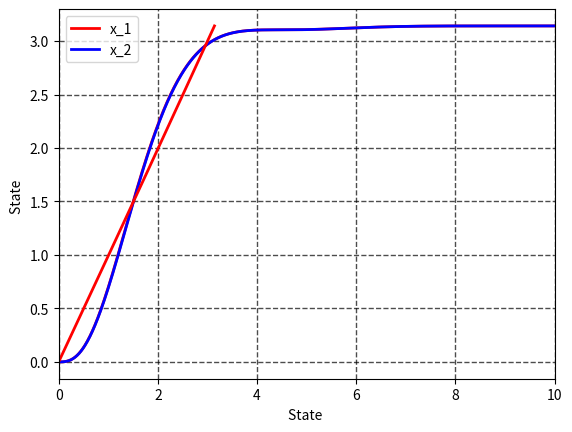

Generate this figure with matplotlib:
# Reference: https://github.com/Walid-khaled/Regulation-and-Trajectory-Tracking-of-Flexible-Joint-Link/blob/main/src/main.ipynb

# [redacted]

# System parameters 
m = 0.5 # mass of the pendulum bob
g = 9.81 # Gravitational acceleration
L = 0.2 # Length of pendulum beam 
I = 0.01 # Inertia of actuator 
b = 0.08 # Actuator viscous friction (damping) 
k = 100 # Joint stiffness


# Define system ODE: dx/dt = f(x,u)
import numpy as np
def sys_ode(x, t, gains):
  # Find control 
  if reg == 1: 
    u = control(x, gains, t=0)
  else:
    u = control(x, gains, t)
  # Define derivative
  dx_1 = x[2] 
  dx_2 = x[3]
  ddx_1 = (1/I)*(u-b*x[2]-k*(x[0]-x[1]))
  ddx_2 = (1/(m*(L**2)))*(k*(x[0]-x[1])- m*g*L*np.sin(x[1]))
  dx = [dx_1, dx_2, ddx_1, ddx_2]
  return dx


# Define state transformation: z = T(x)
def T(x):
  theta_1 = x[0]
  theta_2 = x[1]
  dtheta_1 = x[2]
  dtheta_2 = x[3]
  
  z_1 = theta_2
  z_2 = dtheta_2
  z_3 = ((k/(m*(L**2)))*(theta_1-theta_2))-((g/L)*np.sin(theta_2))
  z_4 = ((k/(m*(L**2)))*(dtheta_1-dtheta_2))-((g/L)*np.cos(theta_2)*dtheta_2)

  return z_1, z_2, z_3, z_4

# Define inner loop controler: u(x, v)
def inner_control(x, v):
  theta_1 = x[0]
  theta_2 = x[1]
  dtheta_1 = x[2]
  dtheta_2 = x[3]

  # Nonlinear feedback 
  c1 = (m*(L**2)*I)/k
  c2 = k/(m*(L**2))
  c3 = g/L
  u = b*dtheta_1 + k*(theta_1-theta_2) + c1*((c2+ c3*np.cos(theta_2))*(c2*(theta_1-theta_2)- c3*np.sin(theta_2)) - c3*np.sin(theta_2)*(dtheta_2**2)) + v 
  return u


# Define outer loop
def control(x, gains, t):
  # Gains for linear part
  k1 = gains['k1']
  k2 = gains['k2']
  k3 = gains['k3']
  k4 = gains['k4']
  # Find state transformation 
  z = T(x)
  if t==0:
    x_d = [np.pi, np.pi, 0, 0]
  else:
    x_d = [np.pi*np.sin(4*np.pi*t), np.pi*np.sin(4*np.pi*t), 4*(np.pi**2)*np.cos(4*np.pi*t), 4*(np.pi**2)*np.cos(4*np.pi*t)]
  z_d = T(x_d) 

  # Linear part of controller 
  v = k1*(z_d[0]-z[0]) + k2*(z_d[1]-z[1]) + k3*(z_d[2]-z[2]) + k4*(z_d[3]-z[3])
  u = inner_control(x, v)
  return u

from scipy.integrate import odeint
from numpy import linspace

# Initial time
t0 = 0 
# Final time 
tf = 10 
# Numbers of points in time span
N = 1E3 
# Create time span
t = linspace(t0, tf, int(N))
# Set initial state
theta1_0 =  0
theta2_0 =  0
dtheta1_0 = 0
dtheta2_0 = 0
x0 = [theta1_0, theta2_0, dtheta1_0, dtheta2_0]

# Set feedback gains
gains = {'k1':15,
         'k2':25,
         'k3':15,
         'k4':5}

# Integrate system "sys_ode" from initial state 

reg = 1
x = odeint(sys_ode, x0, t, args=(gains,)) 
# Set x_1, x_2 to be a respective solution of system states
x_1, x_2 = x[:,0], x[:,1] 

from matplotlib.pyplot import *
plot(t, x_1, 'r', linewidth=2.0, label = r'x_1')
plot(t, x_2, 'b', linewidth=2.0, label = r'x_2')
grid(color='black', linestyle='--', linewidth=1.0, alpha = 0.7)
grid(True)
legend()
xlim([t0, tf])
ylabel(r'State ')
xlabel(r'Time (s)')
show()

plot(x_1, x_2, 'r', linewidth=2.0)
grid(color='black', linestyle='--', linewidth=1.0, alpha = 0.7)
grid(True)
xlabel(r'State ')
ylabel(r'State ')
show()